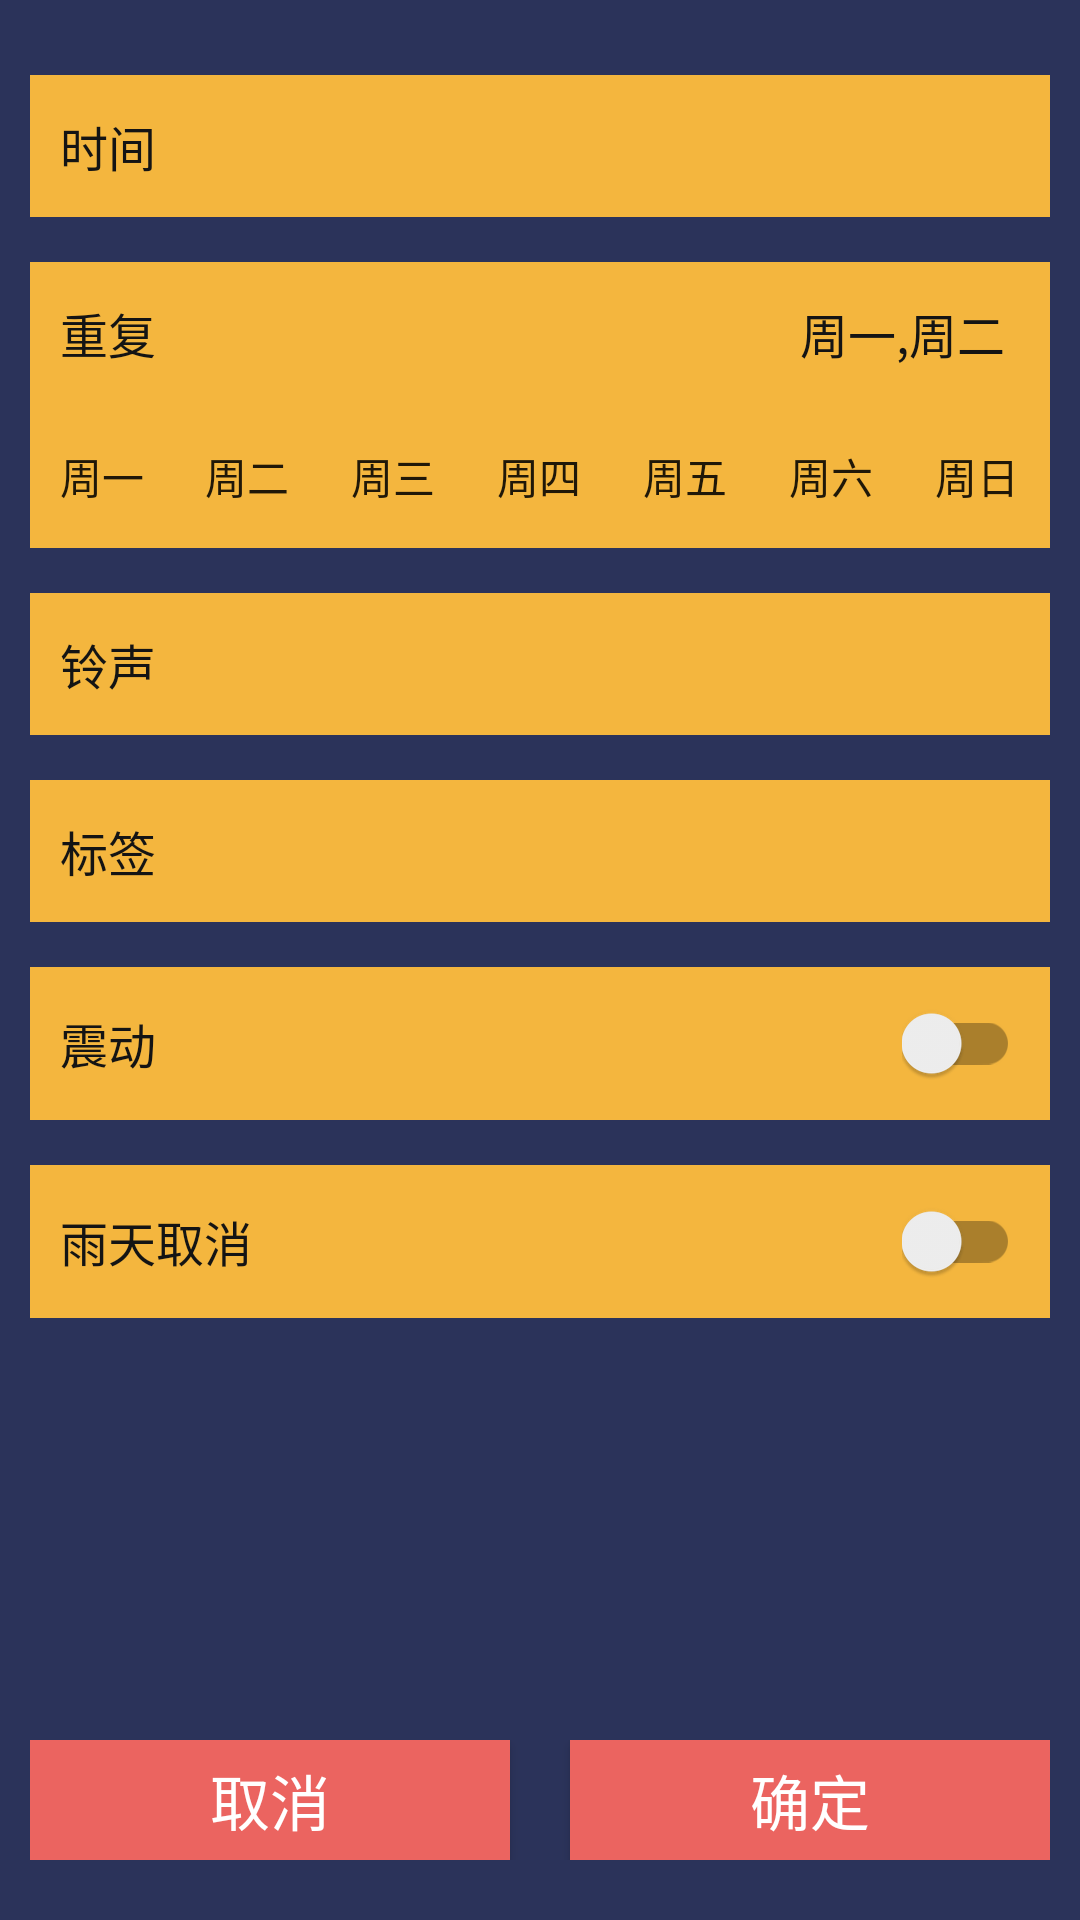

Produce the Android XML layout that renders to this screen, including the resource entries it uses.
<!-- AndroidManifest.xml: application theme AppTheme -->
<!-- res/layout/activity_alarm_add.xml -->
<?xml version="1.0" encoding="utf-8"?>
<RelativeLayout xmlns:android="http://schemas.android.com/apk/res/android"
    android:layout_width="match_parent"
    android:layout_height="match_parent"
    android:id="@+id/all_layout"
    android:background="@color/bg_color"
    android:orientation="vertical">

    

    <LinearLayout
        android:layout_width="match_parent"
        android:layout_height="wrap_content"
        android:layout_marginLeft="10dp"
        android:layout_marginRight="10dp"
        android:background="@color/saffron"
        android:orientation="vertical">

        <TextView
            android:layout_width="match_parent"
            android:layout_height="25dp"
            android:background="@color/bg_color"/>


        <RelativeLayout
            android:id="@+id/time_rl"
            style="@style/item_style">

            <TextView
                android:id="@+id/tv_time"
                style="@style/item_text_style"
                android:layout_centerVertical="true"
                android:layout_alignParentLeft="true"
                android:text="时间"/>

            <TextView
                android:id="@+id/arrow_zero"
                android:layout_width="wrap_content"
                android:layout_height="wrap_content"
                android:layout_alignParentRight="true"
                android:layout_centerVertical="true"
                android:layout_marginRight="10dp"
                android:background="@drawable/ic_keyboard_arrow_right_black_24dp"/>

            <TextView
                android:id="@+id/tv_time_value"
                style="@style/item_text_style"
                android:layout_width="wrap_content"
                android:layout_height="wrap_content"
                android:layout_centerVertical="true"
                android:layout_marginRight="5dp"
                android:layout_toLeftOf="@id/arrow_zero" />
        </RelativeLayout>

        <TextView
            android:layout_width="match_parent"
            android:layout_height="15dp"
            android:background="@color/bg_color"/>

        <RelativeLayout
            android:id="@+id/repeat_rl"
            style="@style/item_style">

            <TextView
                android:id="@+id/tv_repeat"
                style="@style/item_text_style"
                android:layout_centerVertical="true"
                android:layout_alignParentLeft="true"
                android:text="重复"/>

            

            <TextView
                android:id="@+id/tv_repeat_value"
                style="@style/item_text_style"
                android:layout_width="wrap_content"
                android:layout_height="wrap_content"
                android:layout_centerVertical="true"
                android:layout_marginRight="15dp"
                android:layout_alignParentRight="true"
                android:text="周一,周二" />
        </RelativeLayout>

        <LinearLayout
            android:layout_width="match_parent"
            android:layout_height="wrap_content"
            android:orientation="horizontal"
            >

            <ToggleButton
                android:id="@+id/day0"
                android:textOff="周一"
                android:textOn="周一"
                style="@style/AlarmDayToggle" />

            <ToggleButton
                android:id="@+id/day1"
                android:textOff="周二"
                android:textOn="周二"
                style="@style/AlarmDayToggle"/>

            <ToggleButton
                android:id="@+id/day2"
                android:textOff="周三"
                android:textOn="周三"
                style="@style/AlarmDayToggle"/>

            <ToggleButton
                android:id="@+id/day3"
                android:textOff="周四"
                android:textOn="周四"
                style="@style/AlarmDayToggle"/>

            <ToggleButton
                android:id="@+id/day4"
                android:textOff="周五"
                android:textOn="周五"
                style="@style/AlarmDayToggle"/>

            <ToggleButton
                android:id="@+id/day5"
                android:textOff="周六"
                android:textOn="周六"
                style="@style/AlarmDayToggle"/>

            <ToggleButton
                android:id="@+id/day6"
                android:textOff="周日"
                android:textOn="周日"
                style="@style/AlarmDayToggle"/>

        </LinearLayout>

        <TextView
            android:layout_width="match_parent"
            android:layout_height="15dp"
            android:background="@color/bg_color"/>


        <RelativeLayout
            android:id="@+id/ring_rl"
            style="@style/item_style">

            <TextView
                android:id="@+id/ring_tv"
                style="@style/item_text_style"
                android:layout_centerVertical="true"
                android:layout_alignParentLeft="true"
                android:text="铃声"/>

            <TextView
                android:id="@+id/arrow_two"
                android:layout_width="wrap_content"
                android:layout_height="wrap_content"
                android:layout_alignParentRight="true"
                android:layout_centerVertical="true"
                android:layout_marginRight="10dp"
                android:background="@drawable/ic_keyboard_arrow_right_black_24dp"/>

            <TextView
                android:id="@+id/tv_ring_value"
                style="@style/item_text_style"
                android:layout_width="wrap_content"
                android:layout_height="wrap_content"
                android:layout_centerVertical="true"
                android:layout_marginRight="5dp"
                android:layout_toLeftOf="@id/arrow_two" />
        </RelativeLayout>

        <TextView
            android:layout_width="match_parent"
            android:layout_height="15dp"
            android:background="@color/bg_color"/>

        <RelativeLayout
            android:id="@+id/label_rl"
            style="@style/item_style">

            <TextView
                android:id="@+id/tv_label"
                style="@style/item_text_style"
                android:layout_centerVertical="true"
                android:layout_alignParentLeft="true"
                android:text="标签" />

            <TextView
                android:id="@+id/arrow_three"
                android:layout_width="wrap_content"
                android:layout_height="wrap_content"
                android:layout_alignParentRight="true"
                android:layout_centerVertical="true"
                android:layout_marginRight="10dp"
                android:background="@drawable/ic_keyboard_arrow_right_black_24dp"/>

            <TextView
                android:id="@+id/tv_label_value"
                style="@style/item_text_style"
                android:layout_width="wrap_content"
                android:layout_height="wrap_content"
                android:layout_centerVertical="true"
                android:layout_marginRight="5dp"
                android:layout_toLeftOf="@id/arrow_three" />

        </RelativeLayout>

        <TextView
            android:layout_width="match_parent"
            android:layout_height="15dp"
            android:background="@color/bg_color"/>

        <RelativeLayout
            android:id="@+id/vibrator_if_rl"
            style="@style/item_style">

            <TextView
                android:id="@+id/tv_vibrator"
                style="@style/item_text_style"
                android:layout_centerVertical="true"
                android:layout_alignParentLeft="true"
                android:text="震动" />

            <android.support.v7.widget.SwitchCompat
                android:layout_width="wrap_content"
                android:layout_height="wrap_content"
                android:layout_marginRight="10dp"
                android:layout_centerVertical="true"
                android:layout_alignParentTop="true"
                android:layout_alignParentEnd="true"
                android:layout_alignParentRight="true"
                android:id="@+id/vibrator_if" />
        </RelativeLayout>

        <TextView
            android:layout_width="match_parent"
            android:layout_height="15dp"
            android:background="@color/bg_color"/>

        <RelativeLayout
            android:id="@+id/weather_if_rl"
            style="@style/item_style">

            <TextView
                android:id="@+id/tv_rain_cancel"
                style="@style/item_text_style"
                android:layout_centerVertical="true"
                android:layout_alignParentLeft="true"
                android:text="雨天取消" />

            <android.support.v7.widget.SwitchCompat
                android:layout_width="wrap_content"
                android:layout_height="wrap_content"
                android:layout_marginRight="10dp"
                android:layout_centerVertical="true"
                android:layout_alignParentTop="true"
                android:layout_alignParentEnd="true"
                android:layout_alignParentRight="true"
                android:id="@+id/weather_if" />
        </RelativeLayout>

        <TextView
            android:layout_width="match_parent"
            android:layout_height="15dp"
            android:background="@color/bg_color"/>

    </LinearLayout>

    <RelativeLayout
        android:layout_width="fill_parent"
        android:layout_height="wrap_content"
        android:orientation="horizontal"
        android:paddingRight="10dp"
        android:paddingLeft="10dp"
        android:layout_alignParentBottom="true"
        android:layout_marginBottom="20dp">

        <Button
            android:id="@+id/alarm_add_cancel"
            android:layout_width="160dp"
            android:layout_height="40dp"
            android:layout_gravity="center_horizontal"
            android:layout_alignParentLeft="true"
            android:layout_alignParentStart="true"
            android:layout_marginRight="20dp"
            android:layout_marginEnd="20dp"
            android:background="@color/sienna"
            android:textColor="@color/white"
            android:textSize="20sp"
            android:text="取消" />


        <Button
            android:id="@+id/alarm_add_ok"
            android:layout_width="160dp"
            android:layout_height="40dp"
            android:layout_gravity="center_horizontal"
            android:layout_alignParentRight="true"
            android:layout_alignParentEnd="true"
            android:background="@color/sienna"
            android:textColor="@color/white"
            android:textSize="20sp"
            android:text="确定" />

    </RelativeLayout>

</RelativeLayout>
<!-- resources referenced by this layout -->
<resources>
  <color name="bg_color">#2B335A</color>
  <color name="colorPrimary">#303030</color>
  <color name="saffron">#F4B63E</color>
  <color name="sienna">#EB6460</color>
  <color name="white">#FFFFFF</color>
  <style name="AlarmDayToggle" parent="SelectableButton">
          <item name="android:layout_width">0dp</item>
          <item name="android:layout_height">match_parent</item>
          <item name="android:layout_weight">1</item>
          <item name="android:textAllCaps">true</item>
      </style>
  <style name="item_style">
          <item name="android:layout_width">match_parent</item>
          <item name="android:layout_height">wrap_content</item>
          <item name="android:paddingBottom">12dp</item>
          <item name="android:paddingTop">12dp</item>
      </style>
  <style name="item_text_style">
          <item name="android:gravity">center_vertical</item>
          <item name="android:textSize">16sp</item>
          <item name="android:layout_marginLeft">10dp</item>
          <item name="android:layout_marginRight">10dp</item>
          <item name="android:drawablePadding">10dp</item>
          <item name="android:textColor">@color/light_black</item>
          <item name="android:layout_width">wrap_content</item>
          <item name="android:layout_height">wrap_content</item>
      </style>
  <style name="AppTheme" parent="Theme.AppCompat.Light.NoActionBar" />
  <style name="SelectableButton">
          <item name="android:background">?selectableItemBackground</item>
      </style>
  <color name="light_black">#141414</color>
</resources>
